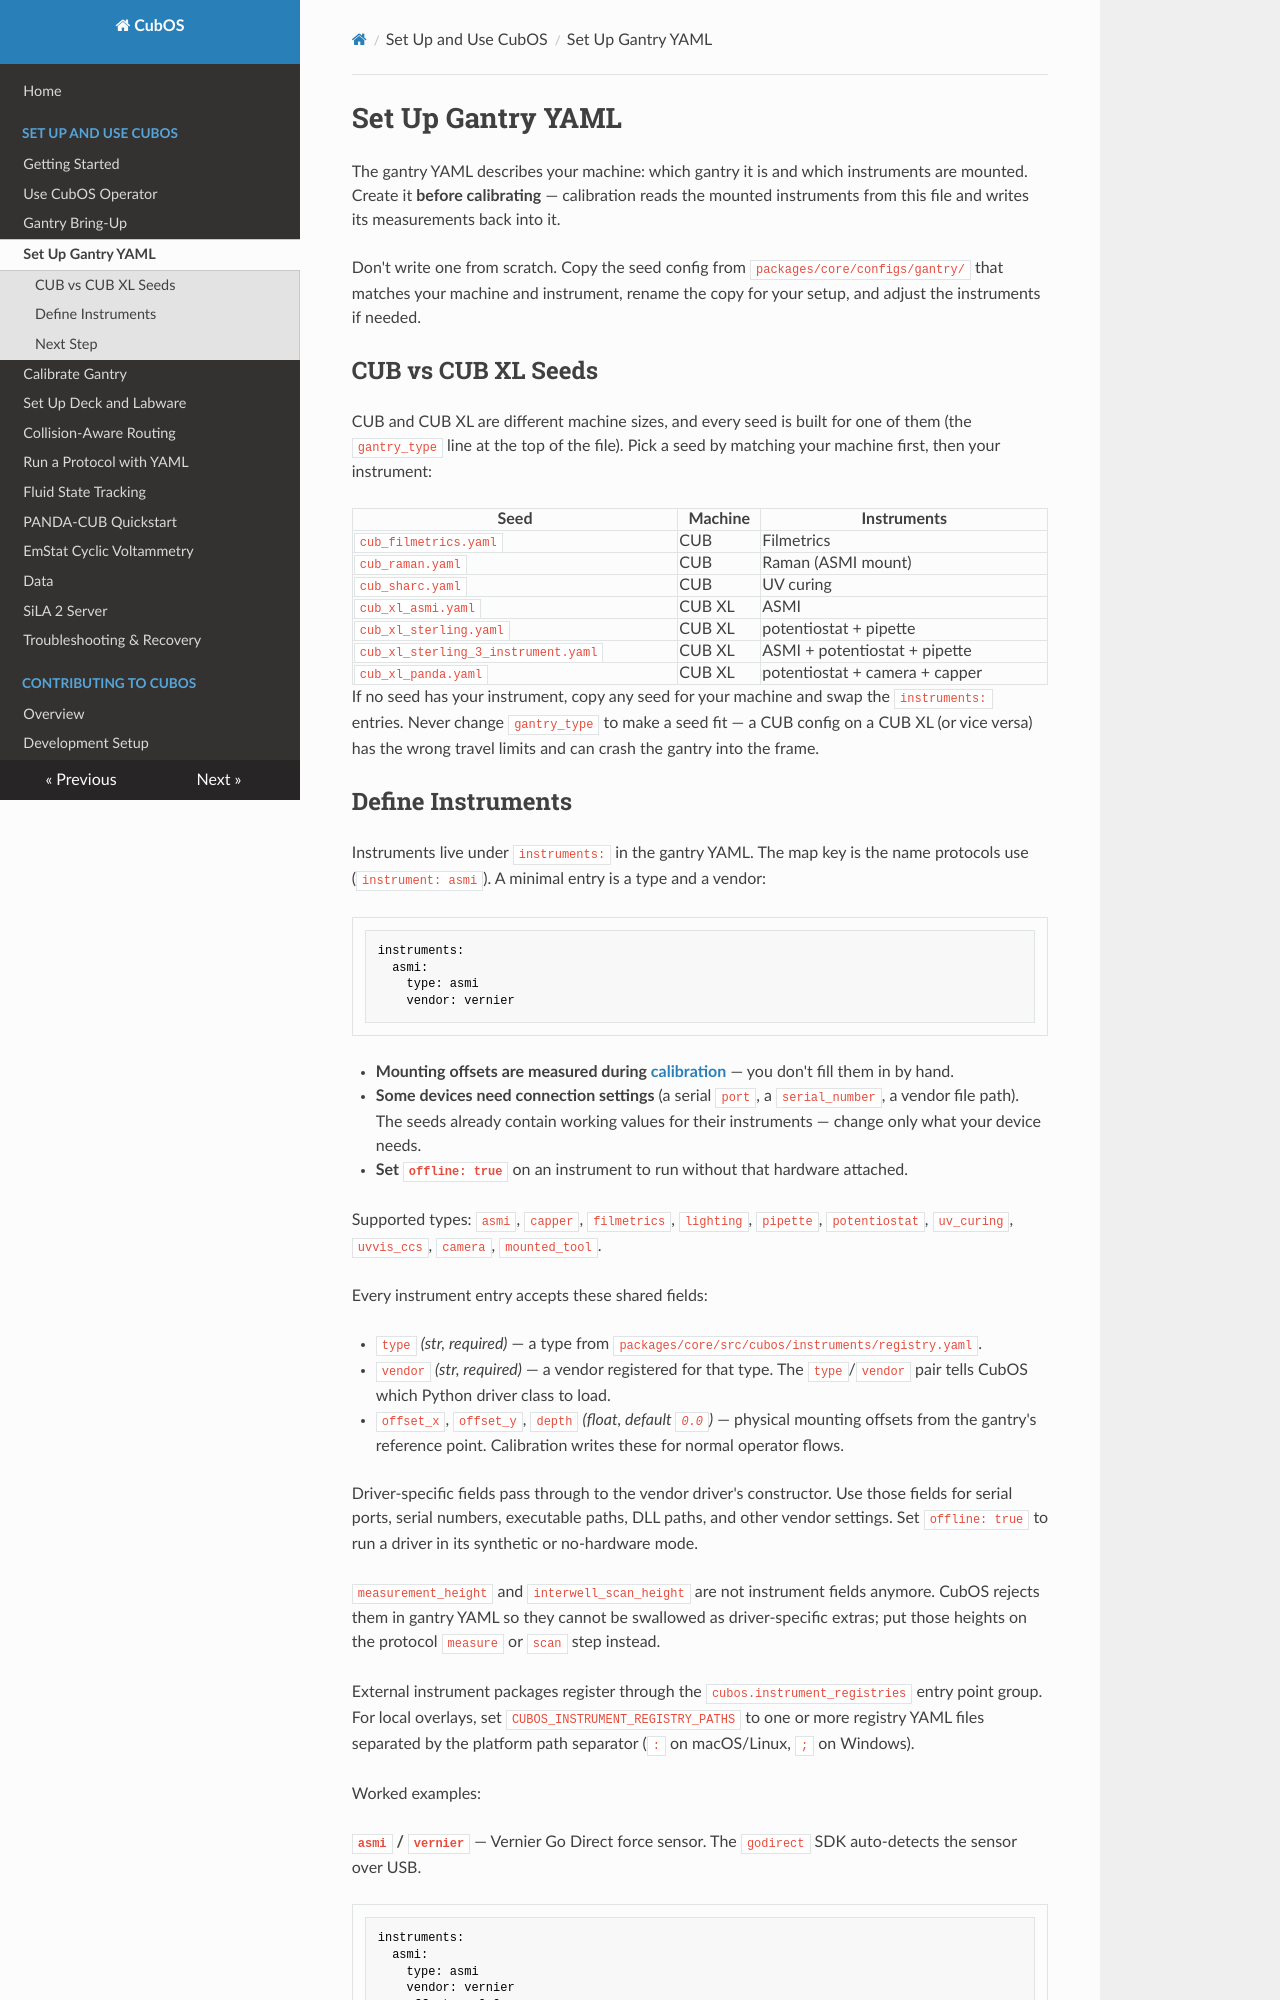

repository: Ursa-Laboratories/CubOS · page: gantry-setup/index.html · generator: mkdocs

# Set Up Gantry YAML

The gantry YAML describes your machine: which gantry it is and which
instruments are mounted. Create it **before calibrating** — calibration reads
the mounted instruments from this file and writes its measurements back into
it.

Don't write one from scratch. Copy the seed config from `packages/core/configs/gantry/`
that matches your machine and instrument, rename the copy for your setup,
and adjust the instruments if needed.

## CUB vs CUB XL Seeds

CUB and CUB XL are different machine sizes, and every seed is built for one
of them (the `gantry_type` line at the top of the file). Pick a seed by
matching your machine first, then your instrument:

| Seed | Machine | Instruments |
|------|---------|-------------|
| `cub_filmetrics.yaml` | CUB | Filmetrics |
| `cub_raman.yaml` | CUB | Raman (ASMI mount) |
| `cub_sharc.yaml` | CUB | UV curing |
| `cub_xl_asmi.yaml` | CUB XL | ASMI |
| `cub_xl_sterling.yaml` | CUB XL | potentiostat + pipette |
| `cub_xl_sterling_3_instrument.yaml` | CUB XL | ASMI + potentiostat + pipette |
| `cub_xl_panda.yaml` | CUB XL | potentiostat + camera + capper |

If no seed has your instrument, copy any seed for your machine and swap the
`instruments:` entries. Never change `gantry_type` to make a seed fit — a
CUB config on a CUB XL (or vice versa) has the wrong travel limits and can
crash the gantry into the frame.
